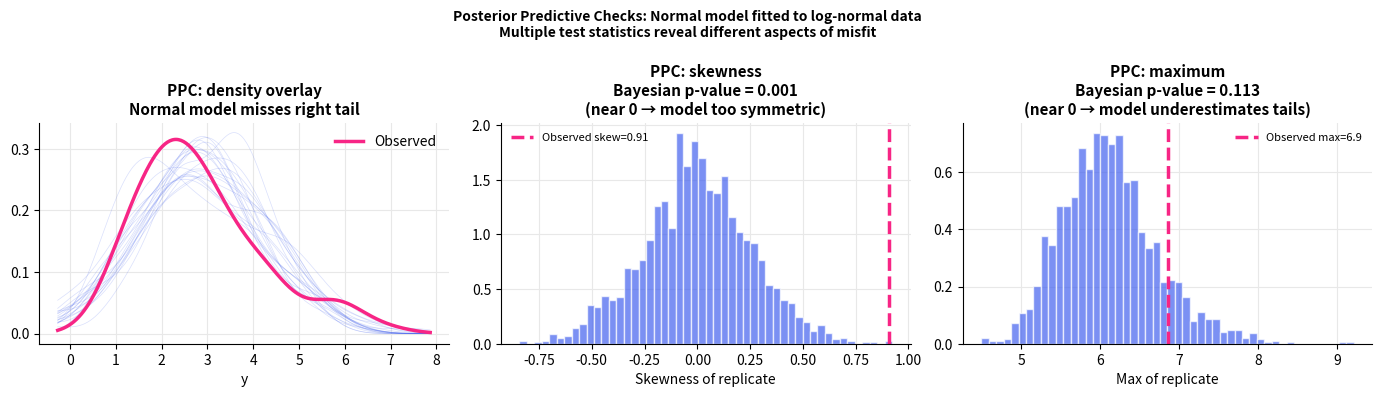
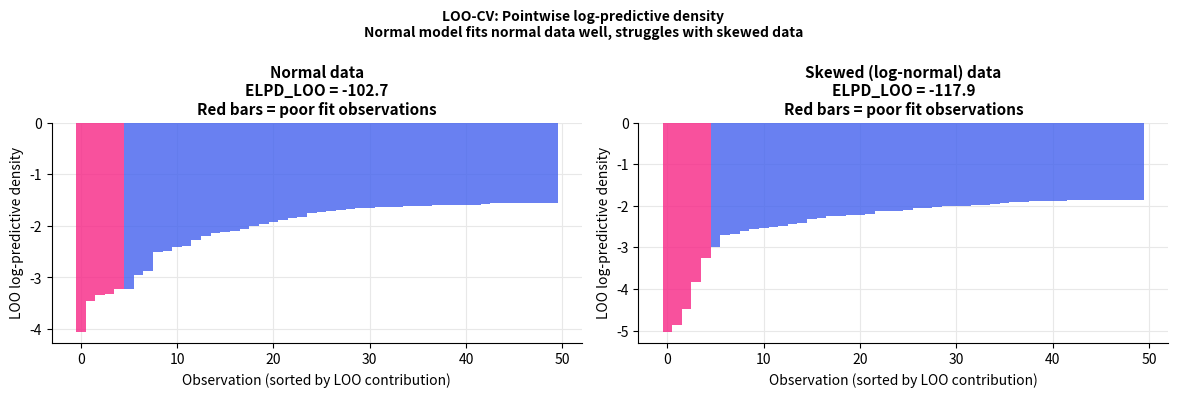

Write Python code to recreate these figures, in order.
import numpy as np
import matplotlib.pyplot as plt
from scipy import stats

plt.rcParams.update({
    'figure.dpi': 130, 'axes.spines.top': False, 'axes.spines.right': False,
    'axes.grid': True, 'grid.color': '#e8e8e8', 'axes.axisbelow': True,
    'axes.titlesize': 11, 'axes.titleweight': 'bold', 'legend.frameon': False,
})
np.random.seed(42)

# ── PPC: Normal model fitted to skewed data ────────────────────────────────
# True DGP: log-normal. Model: normal. PPC should detect misfit.
np.random.seed(42)
n_data    = 80
y_obs     = np.random.lognormal(mean=1.0, sigma=0.5, size=n_data)  # skewed data

# Fit Normal model (MLE via posterior with flat prior)
mu_hat    = y_obs.mean()
sigma_hat = y_obs.std(ddof=1)

# Posterior for mu (known sigma = sigma_hat, flat prior on mu)
# mu | y ~ N(mu_hat, sigma_hat^2/n)
post_mu_mean = mu_hat
post_mu_sd   = sigma_hat / np.sqrt(n_data)

# Generate posterior predictive replicates
S = 2000
mu_draws    = np.random.normal(post_mu_mean, post_mu_sd, S)
y_rep       = np.random.normal(mu_draws[:, None], sigma_hat, (S, n_data))

# Test statistics
T_skew_obs  = stats.skew(y_obs)
T_max_obs   = y_obs.max()
T_skew_rep  = stats.skew(y_rep, axis=1)
T_max_rep   = y_rep.max(axis=1)

pB_skew = (T_skew_rep >= T_skew_obs).mean()
pB_max  = (T_max_rep  >= T_max_obs).mean()

fig, axes = plt.subplots(1, 3, figsize=(14, 4))

# Density of observed vs replicates
x_range = np.linspace(y_obs.min()-1, y_obs.max()+1, 300)
ax0 = axes[0]
for i in range(0, S, 100):  # plot 20 replicates
    ax0.plot(x_range, stats.gaussian_kde(y_rep[i])(x_range), color='#4361ee', lw=0.5, alpha=0.2)
ax0.plot(x_range, stats.gaussian_kde(y_obs)(x_range), color='#f72585', lw=2.5, label='Observed')
ax0.set_title('PPC: density overlay\nNormal model misses right tail')
ax0.set_xlabel('y'); ax0.legend()

# Skewness distribution
ax1 = axes[1]
ax1.hist(T_skew_rep, bins=50, density=True, color='#4361ee', alpha=0.7, edgecolor='white')
ax1.axvline(T_skew_obs, color='#f72585', lw=2.5, linestyle='--', label=f'Observed skew={T_skew_obs:.2f}')
ax1.set_title(f'PPC: skewness\nBayesian p-value = {pB_skew:.3f}\n(near 0 → model too symmetric)')
ax1.set_xlabel('Skewness of replicate'); ax1.legend(fontsize=8)

# Max value distribution
ax2 = axes[2]
ax2.hist(T_max_rep, bins=50, density=True, color='#4361ee', alpha=0.7, edgecolor='white')
ax2.axvline(T_max_obs, color='#f72585', lw=2.5, linestyle='--', label=f'Observed max={T_max_obs:.1f}')
ax2.set_title(f'PPC: maximum\nBayesian p-value = {pB_max:.3f}\n(near 0 → model underestimates tails)')
ax2.set_xlabel('Max of replicate'); ax2.legend(fontsize=8)

plt.suptitle('Posterior Predictive Checks: Normal model fitted to log-normal data\n'
             'Multiple test statistics reveal different aspects of misfit',
             fontsize=10, fontweight='bold')
plt.tight_layout()
plt.show()

# ── LOO-CV: manual implementation for Normal model ─────────────────────────
# p(y_i | y_{-i}) approximated via importance sampling

def loo_is_normal(y, S=2000):
    """
    LOO-CV for Normal(mu, sigma^2) model with flat prior via importance sampling.
    """
    n = len(y)
    # Full posterior: mu | y ~ N(y_bar, sigma^2/n),  sigma = y.std()
    sigma    = y.std(ddof=1)
    post_mu  = y.mean()
    post_sd  = sigma / np.sqrt(n)

    mu_draws = np.random.normal(post_mu, post_sd, S)
    loo_lpd  = []

    for i in range(n):
        # IS weights: p(y_{-i}|theta) / p(y|theta) = 1/p(yi|theta)
        log_w   = -stats.norm.logpdf(y[i], mu_draws, sigma)
        log_w  -= log_w.max()
        w       = np.exp(log_w)
        w      /= w.sum()
        # LOO predictive density for y_i
        lik_i   = stats.norm.pdf(y[i], mu_draws, sigma)
        loo_lpd.append(np.log(np.sum(w * lik_i)))

    return np.array(loo_lpd)

# Compare two models on normal vs skewed data
np.random.seed(42)
y_normal = np.random.normal(5, 2, 50)
y_skewed = np.random.lognormal(1.5, 0.6, 50)

fig, axes = plt.subplots(1, 2, figsize=(12, 4))

for ax, (y_data, data_label) in zip(axes, [
    (y_normal, 'Normal data'),
    (y_skewed, 'Skewed (log-normal) data'),
]):
    loo_vals = loo_is_normal(y_data)
    elpd = loo_vals.sum()

    ax.bar(range(len(loo_vals)), np.sort(loo_vals), color=[
        '#f72585' if v < np.percentile(loo_vals, 10) else '#4361ee' for v in np.sort(loo_vals)
    ], alpha=0.8, width=1.0)
    ax.set_xlabel('Observation (sorted by LOO contribution)')
    ax.set_ylabel('LOO log-predictive density')
    ax.set_title(f'{data_label}\nELPD_LOO = {elpd:.1f}\nRed bars = poor fit observations')

plt.suptitle('LOO-CV: Pointwise log-predictive density\nNormal model fits normal data well, struggles with skewed data',
             fontsize=10, fontweight='bold')
plt.tight_layout()
plt.show()

print('\nModel selection summary:')
print(f'  ELPD_LOO on normal data: {loo_is_normal(y_normal).sum():.2f}  (higher = better)')
print(f'  ELPD_LOO on skewed data: {loo_is_normal(y_skewed).sum():.2f}  (lower = poor fit)')
